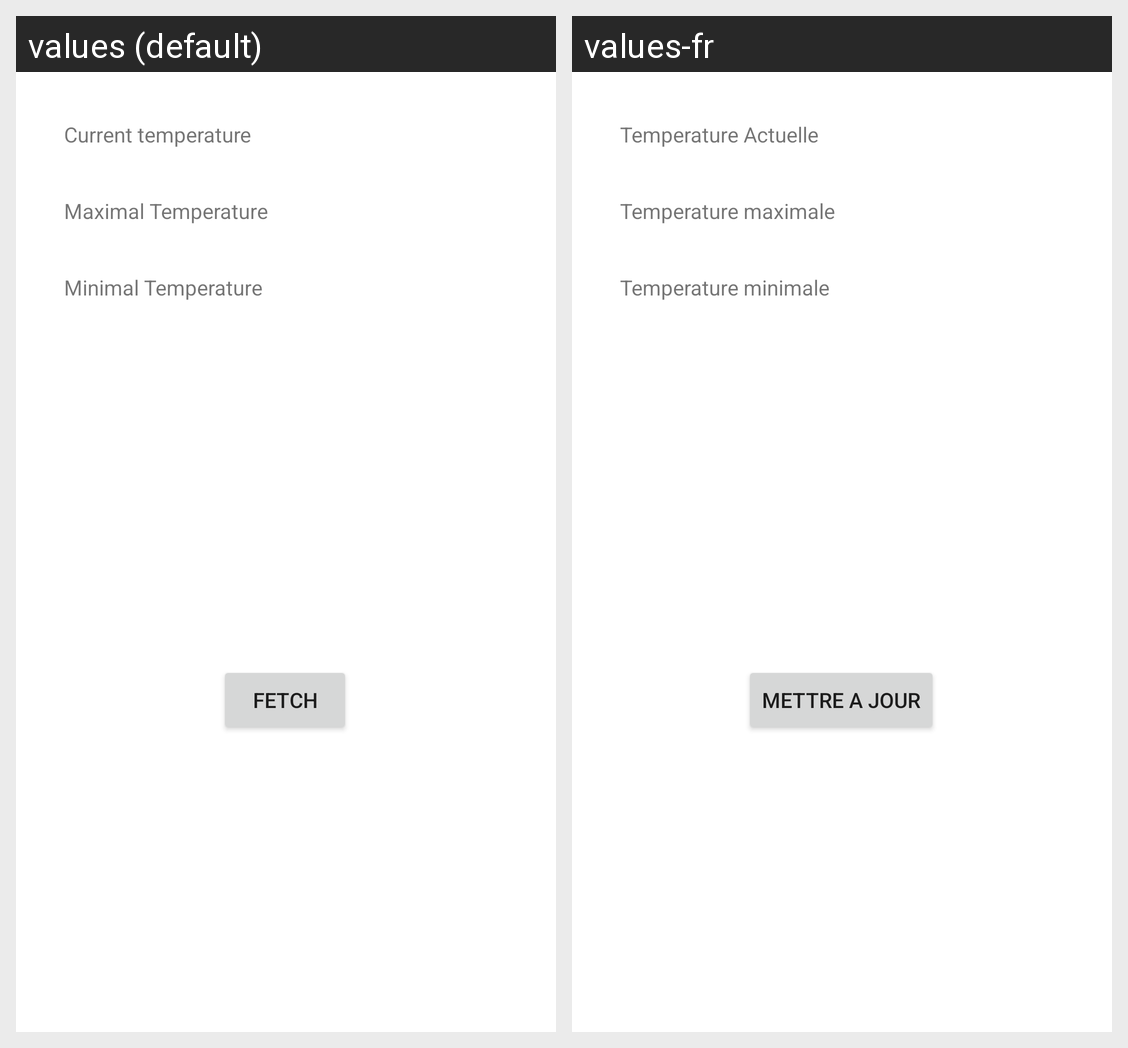

The same Android screen rendered under two of its app's locales, left to right. List the strings drawn on it with the default value and each locale's translation.
Android screen res/layout/activity_main.xml rendered under 2 locales, left to right: values (default), values-fr. Device: Nexus 5 (rendered at 1080×1920; each locale shown at half size, 540×960, under a caption strip naming it); theme Theme.JustMeteo.
Strings drawn on this screen, with the default value and each locale's value (text and hints the layout hard-codes, and strings that could not be matched under every locale, appear in the picture but are not listed):

btn_fetch_label
  values: Fetch
  values-fr: Mettre a jour

current_temp_label
  values: Current temperature
  values-fr: Temperature Actuelle

max_temp_label
  values: Maximal Temperature
  values-fr: Temperature maximale

min_temp_label
  values: Minimal Temperature
  values-fr: Temperature minimale
